Run: headless pygame with SDL's dummy video driver; simulated clock (each Clock.tick advances the game by its frame time, no real sleeping); random seed 0; keys injected as events and as key.get_pressed() state; mouse plan: one left click at the window centre at the start of phase 2, then a move to the lower-right quarter at the start of phase 3.
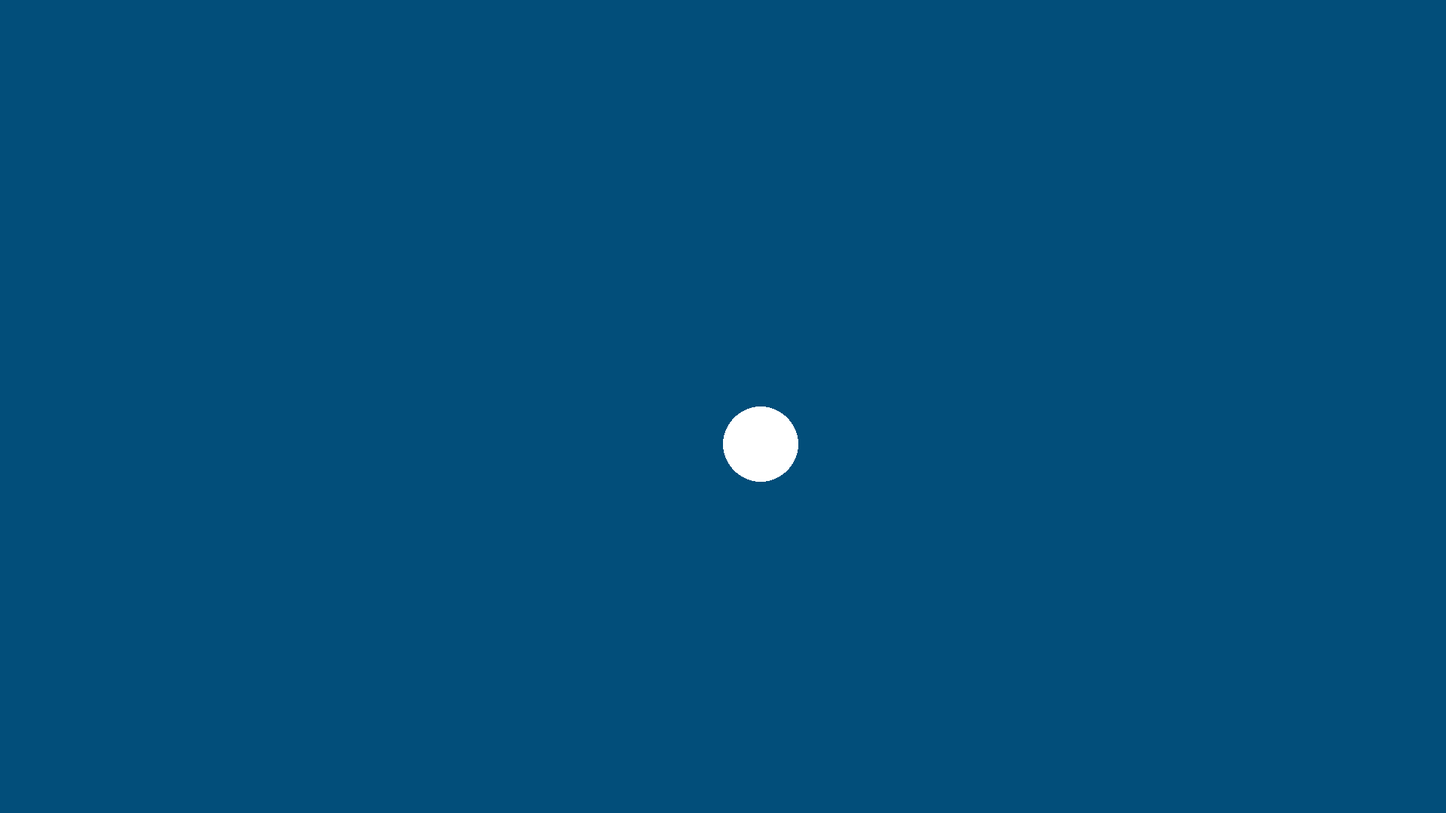
Frame 1 of 4 · flips 1–60 · no input
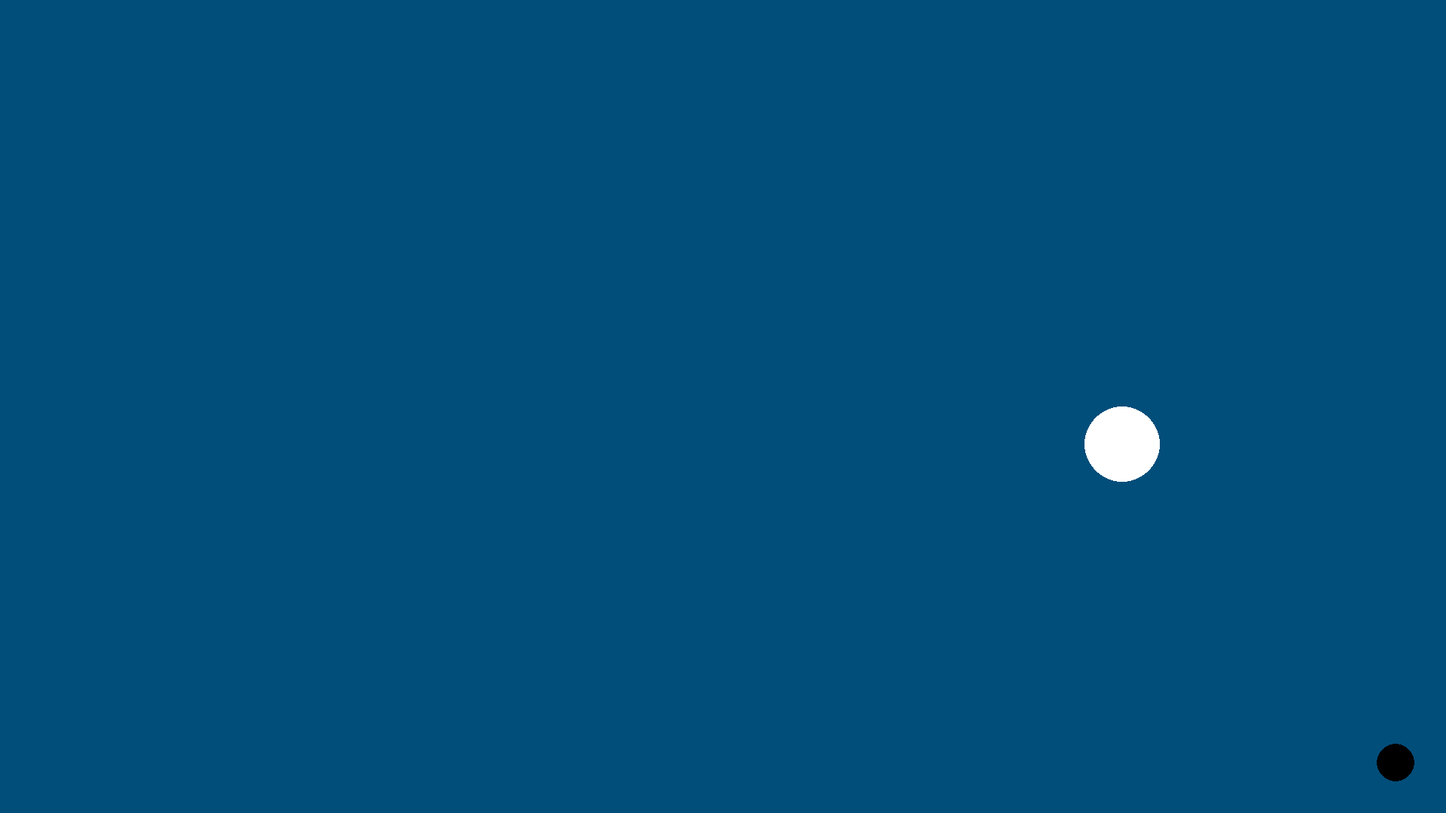
Frame 2 of 4 · flips 61–180 · clicked the window centre · tapped SPACE, RETURN · held RIGHT (→), D
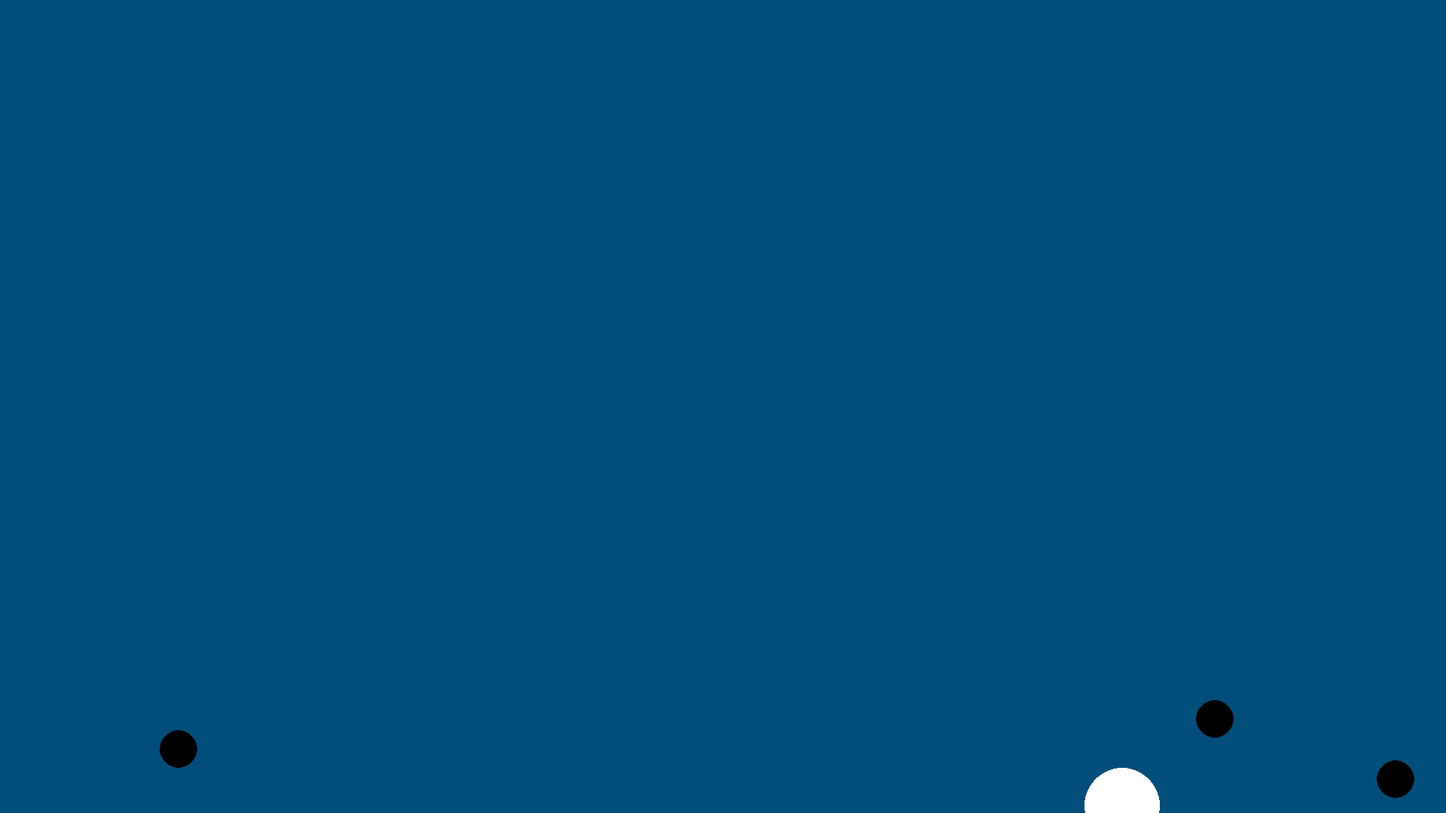
Frame 3 of 4 · flips 181–300 · moved the mouse to the lower-right quarter · held DOWN (↓), S
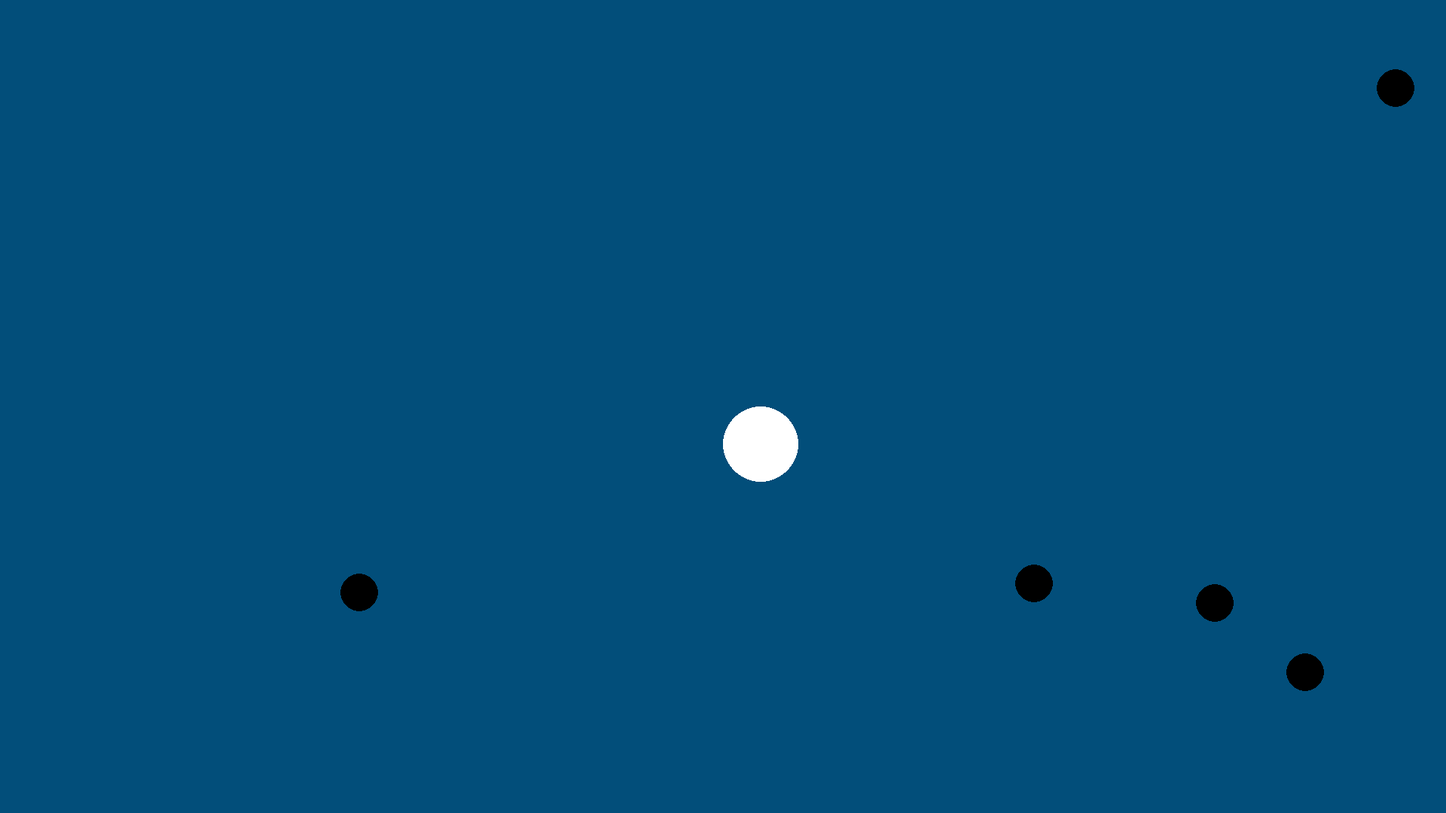
Frame 4 of 4 · flips 301–420 · held LEFT (←), A, UP (↑), W

The pygame program that drew these frames:

import pygame as py
from random import choice, randint

py.init()

SCREEN_WIDTH = 1920
SCREEN_HEIGHT = 1080
RED = (255, 0, 0)
BLACK = (0, 0, 0)
GREEN = (6, 69, 23)
BROWN = (82, 49, 2)
PLAYER_COLOR = (242, 177, 97)
SKY_BLUE = (2, 78, 122)
YELLOW = (255, 255, 0)
WHITE = (255, 255, 255)

running = True
screen = py.display.set_mode((SCREEN_WIDTH, SCREEN_HEIGHT))

clock = py.time.Clock()
py.display.set_caption("Flesh Cube II")

playerX = SCREEN_WIDTH / 2
playerY = SCREEN_HEIGHT / 2
playerSpeed = 4

reloading = False
reloadClock = 0
reloadTime = 15

bullets = []
bulletColliders = []
bulletSpeed = 10

regfoes = []
regColliders = []
regSpawnClock = 0
regSpawnTime = 60
regFoeSpeed = 2

def get_foe_pos():
    global SCREEN_WIDTH
    global SCREEN_HEIGHT
 
    out = []
 
    spawnOption = ["above", "below"] 
    option = choice(spawnOption)
 
    if option == "above":
        out.append(-150)
    else:
        out.append(SCREEN_WIDTH + 150)

    option = choice(spawnOption)

    if option == "above":
        out.append(-150)
    else:
        out.append(SCREEN_HEIGHT + 150)

    return out

while running:
    clock.tick(60)

    for event in py.event.get():
            if event.type == py.QUIT:
                running = False 

    keys = py.key.get_pressed()
    screen.fill(SKY_BLUE)

    if keys[py.K_a]:
        playerX -= playerSpeed
    if keys[py.K_d]:
        playerX += playerSpeed
    if keys[py.K_w]:
        playerY -= playerSpeed
    if keys[py.K_s]:
        playerY += playerSpeed

    player_pos = py.math.Vector2(playerX, playerY)
    mouse_pos = py.math.Vector2(py.mouse.get_pos())
    direction = mouse_pos - player_pos
    direction = direction.normalize() * bulletSpeed
    
    if keys[py.K_SPACE] and not reloading:
        bullets.append([playerX + 50, playerY + 50, direction.x, direction.y])
        reloading = True
        reloadClock = 0

    if reloading:
        reloadClock += 1
        if reloadClock >= reloadTime:
            reloading = False

    fullnew = []
    bulletColliders = []
    for i in bullets:
        new = [i[0] + i[2], i[1] + i[3], i[2], i[3]]
        py.draw.ellipse(screen, BLACK, (new[0], new[1], 20, 20))   
        fullnew.append(new)
        bulletColliders.append(py.Rect(
                    new[0],
                    new[1],
                    50,
                    50
                ))

    bullets = fullnew

    regSpawnClock += 1
    if regSpawnClock >= regSpawnTime:
        regfoes.append(get_foe_pos())
        regSpawnClock = 0

    fullnew = []
    regColliders = []
    for i in regfoes:
        new = i
        if playerX < i[0]:
            new[0] -= regFoeSpeed
        elif playerX > i[0]:
            new[0] += regFoeSpeed
        if playerY < i[1]:
            new[1] -= regFoeSpeed
        elif playerY > i[1]:
            new[1] += regFoeSpeed
        
        fullnew.append(new)

        py.draw.ellipse(screen, BLACK, (new[0], new[1], 50, 50))  

        regfoes = fullnew
        regColliders.append(py.Rect(
                    new[0],
                    new[1],
                    50,
                    50
                ))

    for i in bulletColliders:
        for j in regColliders:
            if j.colliderect(i):
                enemy = j
                proj = i
                regfoes.remove([enemy[0], enemy[1]])
                bullets.remove([proj[0], proj[1]])

    py.draw.ellipse(screen, WHITE, (playerX, playerY, 100, 100))
    if running: py.display.flip()
